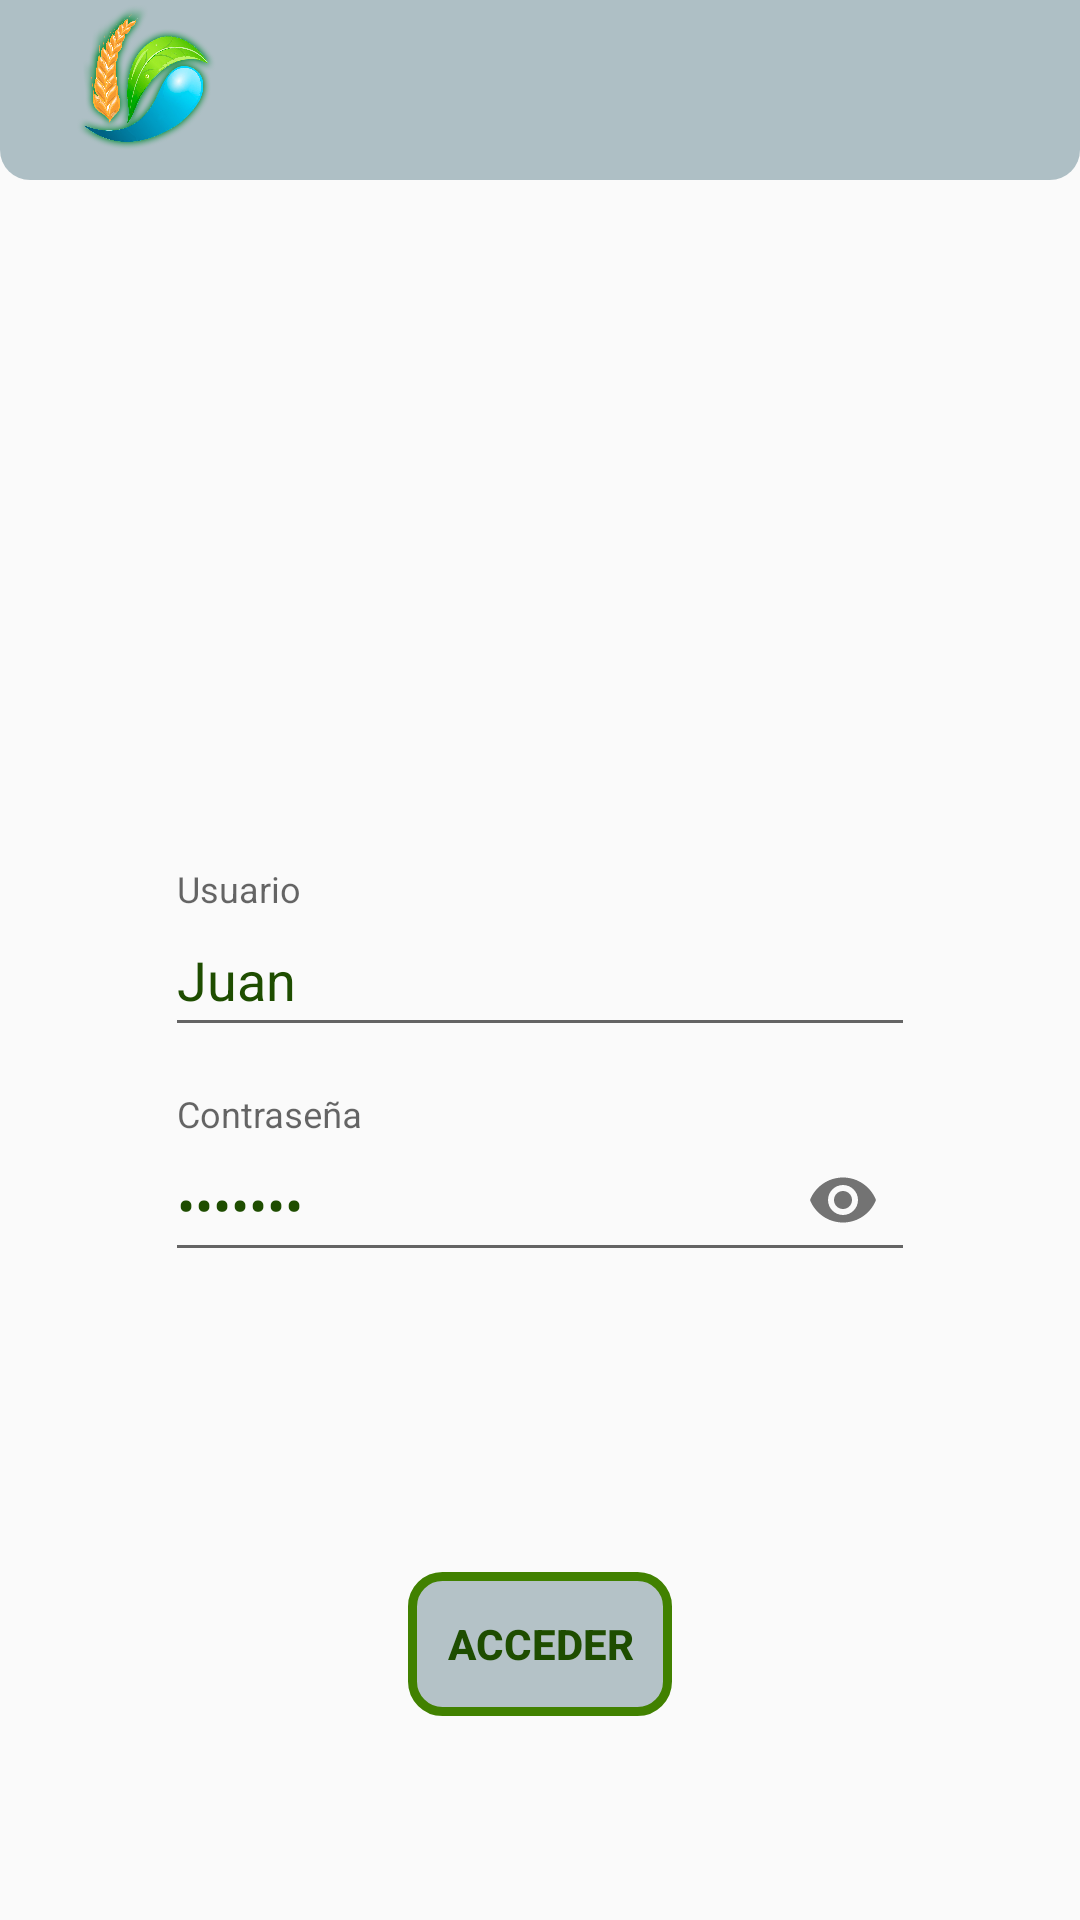

Reconstruct the res/layout file that produces this screen, plus the resources it refers to.
<!-- AndroidManifest.xml: application theme Theme.RegaGest -->
<!-- res/layout/activity_log_in.xml -->
<?xml version="1.0" encoding="utf-8"?>
<androidx.constraintlayout.widget.ConstraintLayout
    xmlns:android="http://schemas.android.com/apk/res/android"
    xmlns:app="http://schemas.android.com/apk/res-auto"
    xmlns:tools="http://schemas.android.com/tools"
    android:layout_width="match_parent"
    android:layout_height="match_parent"
    tools:context=".activity.LogInActivity">

    <androidx.appcompat.widget.Toolbar
        android:id="@+id/toolbAcceso"
        android:layout_width="match_parent"
        android:layout_height="60dp"
        android:background="@drawable/esquinas_redondeadas_toolbar"
        android:minHeight="?attr/actionBarSize"
        android:theme="?attr/actionBarTheme"
        app:layout_constraintEnd_toEndOf="parent"
        app:layout_constraintStart_toStartOf="parent"
        app:layout_constraintTop_toTopOf="parent">

        <ImageView
            android:id="@+id/logoTBLogIn"
            android:layout_width="60dp"
            android:layout_height="match_parent"
            android:contentDescription="@string/icono_toolbar"
            android:scaleType="centerInside"
            app:srcCompat="@drawable/logo1"
            tools:ignore="ImageContrastCheck"
            tools:layout_editor_absoluteX="16dp"
            tools:layout_editor_absoluteY="1dp" />

        <ImageButton
            android:id="@+id/btnExitLogIn"
            android:layout_width="60dp"
            android:layout_height="50dp"
            android:layout_gravity="end"
            android:background="#00FFFFFF"
            android:contentDescription="@string/boton_cerrar_app"
            android:scaleType="centerInside"
            android:scaleX="0.6"
            android:scaleY="0.6"
            app:srcCompat="@drawable/exit"
            tools:ignore="TouchTargetSizeCheck"
            android:layout_marginEnd="10dp"/>

    </androidx.appcompat.widget.Toolbar>

    <com.google.android.material.textfield.TextInputLayout
        android:id="@+id/textInputLayoutPass"
        android:layout_width="wrap_content"
        android:layout_height="wrap_content"
        android:layout_marginTop="16dp"
        app:endIconMode="password_toggle"
        app:layout_constraintEnd_toEndOf="parent"
        app:layout_constraintStart_toStartOf="parent"
        app:layout_constraintTop_toBottomOf="@+id/textInputLayoutUser">

        <com.google.android.material.textfield.TextInputEditText
            android:id="@+id/etPass"
            android:layout_width="250dp"
            android:layout_height="wrap_content"
            android:autofillHints=""
            android:hint="@string/pasword"
            android:inputType="textPassword"
            android:minHeight="48dp"
            android:selectAllOnFocus="true"
            android:text="@string/juan123"
            android:textColor="#1E4D00"
            android:textColorHint="#29CC00"
            android:textColorLink="#29CC00" />
    </com.google.android.material.textfield.TextInputLayout>

    <com.google.android.material.textfield.TextInputLayout
        android:id="@+id/textInputLayoutUser"
        android:layout_width="wrap_content"
        android:layout_height="wrap_content"
        android:layout_marginTop="230dp"
        app:endIconMode="clear_text"
        app:layout_constraintEnd_toEndOf="parent"
        app:layout_constraintStart_toStartOf="parent"
        app:layout_constraintTop_toBottomOf="@+id/toolbAcceso">

        <com.google.android.material.textfield.TextInputEditText
            android:id="@+id/etUsuario"
            android:layout_width="250dp"
            android:layout_height="wrap_content"
            android:autofillHints=""
            android:hint="@string/usuario"
            android:inputType="textPersonName"
            android:minHeight="48dp"
            android:text="@string/juan"
            android:textColor="#1E4D00"
            android:selectAllOnFocus="true"
            android:textColorHint="#29CC00"
            android:textColorLink="#29CC00"
            tools:ignore="TextSizeCheck" />
    </com.google.android.material.textfield.TextInputLayout>

    <Button
        android:id="@+id/btnAcceder"
        android:layout_width="wrap_content"
        android:layout_height="wrap_content"
        android:background="@drawable/esquinas_redondeadas2"
        android:elevation="20dp"
        android:text="@string/acceder"
        android:textColor="#1E4D00"
        android:textStyle="bold"
        app:layout_constraintEnd_toEndOf="parent"
        app:layout_constraintStart_toStartOf="parent"
        android:layout_marginTop="100dp"
        app:layout_constraintTop_toBottomOf="@+id/textInputLayoutPass" />


</androidx.constraintlayout.widget.ConstraintLayout>
<!-- resources referenced by this layout -->
<resources>
  <!-- drawable esquinas_redondeadas2 (drawable) -->
  <?xml version="1.0" encoding="utf-8"?>
  <shape xmlns:android="http://schemas.android.com/apk/res/android" android:shape="rectangle">
      <solid android:color="#AE95A9B1" />
      <stroke android:width="3dp"
          android:color="#418100"/>
      <padding android:left="1dp"
          android:top="1dp"
          android:right="1dp"
          android:bottom="1dp"/>
      <corners android:radius="10dp"/>
  
  </shape>
  <!-- drawable esquinas_redondeadas_toolbar (drawable) -->
  <?xml version="1.0" encoding="utf-8"?>
  <shape xmlns:android="http://schemas.android.com/apk/res/android" android:shape="rectangle">
      <padding android:left="1dp"
          android:top="1dp"
          android:right="1dp"
          android:bottom="1dp"/>
      <solid android:color="#AE8CA4AE"/>
      <corners  android:bottomLeftRadius="10dp"
          android:bottomRightRadius="10dp"/>
  </shape>
  <!-- drawable logo1: png bitmap (drawable, 631471 bytes) -->
  <string name="acceder">Acceder</string>
  <string name="boton_cerrar_app">Boton cerrar app</string>
  <string name="icono_toolbar" />
  <string name="juan">Juan</string>
  <string name="juan123">Juan123</string>
  <string name="pasword">Contraseña</string>
  <string name="usuario">Usuario</string>
  <style name="Theme.RegaGest" parent="Theme.AppCompat.Light.NoActionBar">
          
          <item name="colorPrimary">@color/purple_500</item>
          <item name="colorPrimaryVariant">@color/purple_700</item>
          <item name="colorOnPrimary">@color/white</item>
          
          <item name="colorSecondary">@color/teal_200</item>
          <item name="colorSecondaryVariant">@color/teal_700</item>
          <item name="colorOnSecondary">@color/black</item>
          
          <item name="android:statusBarColor">?attr/colorPrimaryVariant</item>
          
      </style>
  <!-- not gathered from this repository: default colours our renderer supplied (Android Studio template values) -->
  <color name="purple_500">#FF6200EE</color>
  <color name="purple_700">#FF3700B3</color>
  <color name="teal_200">#FF03DAC5</color>
  <color name="teal_700">#FF018786</color>
  <color name="black">#FF000000</color>
  <color name="white">#FFFFFFFF</color>
</resources>
